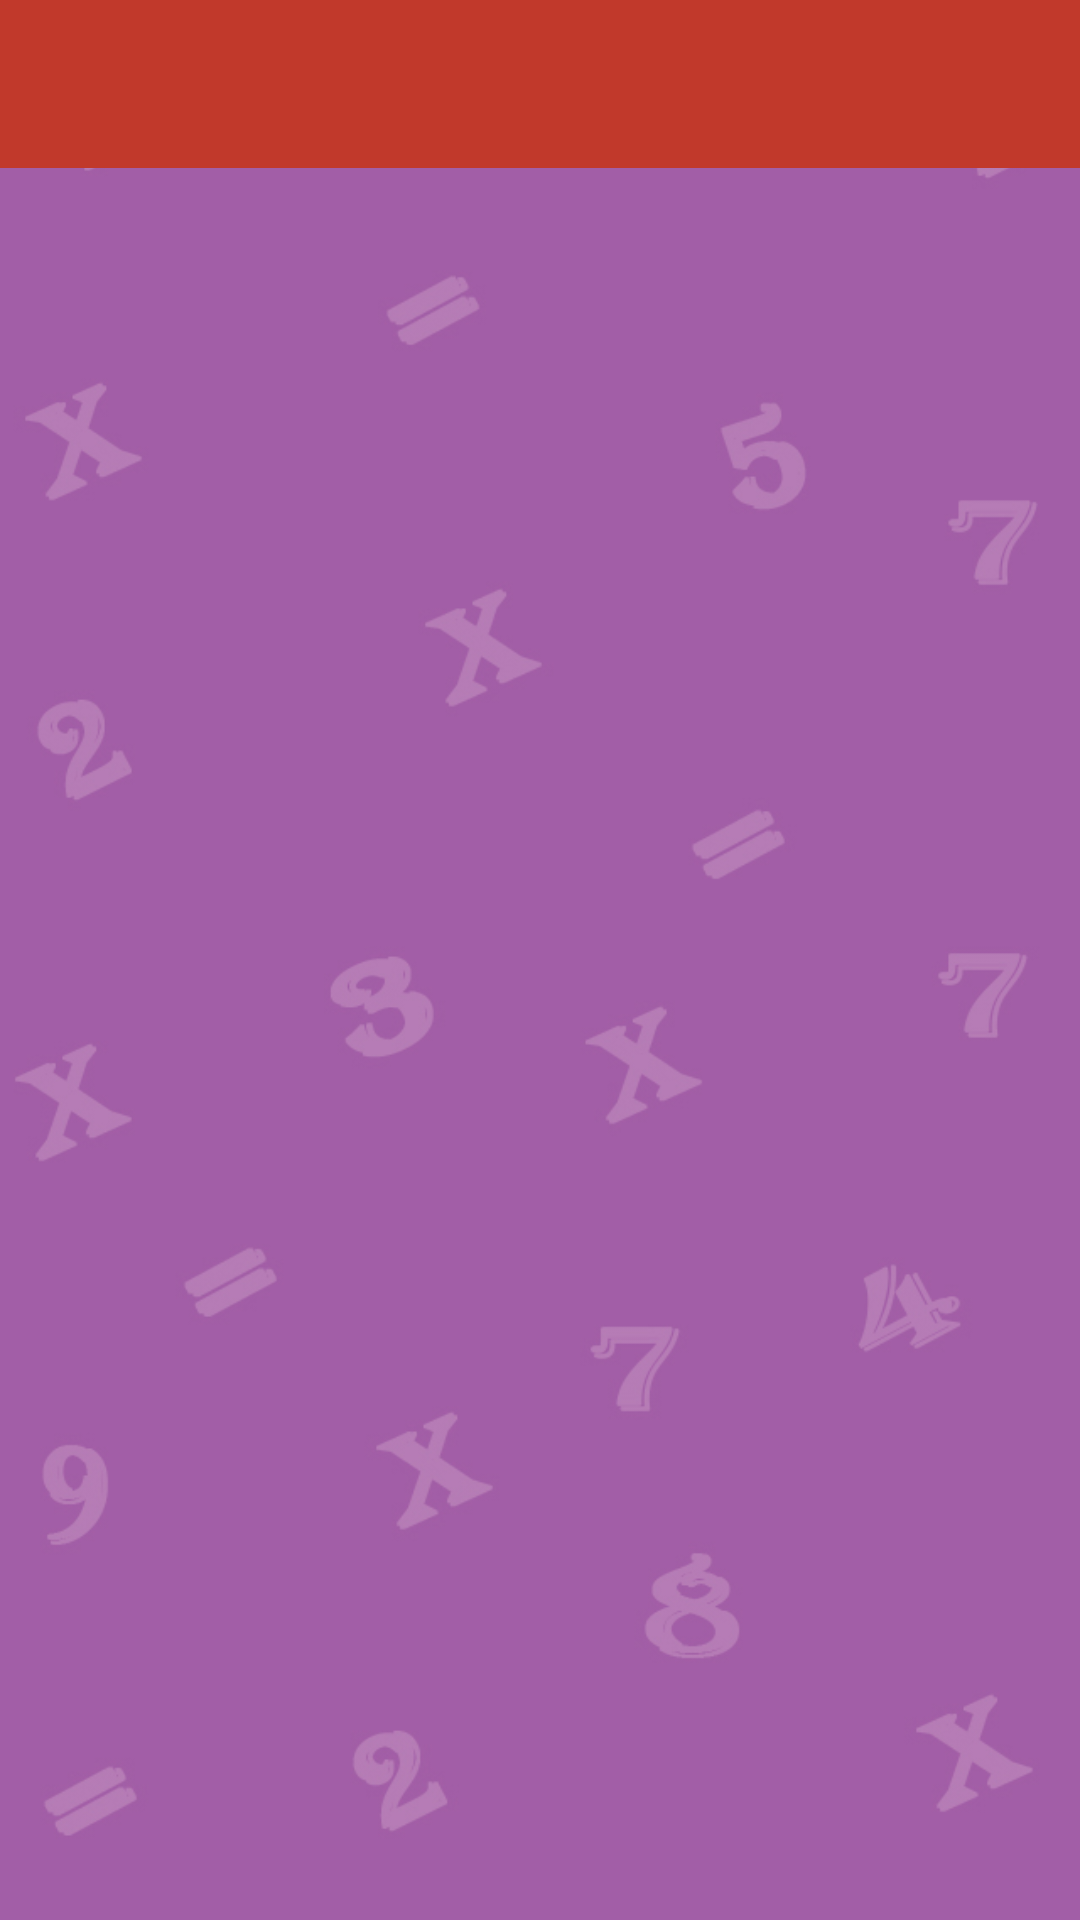

Here is an Android app screen rendered from its layout file. Give the layout XML and the strings, colors and styles it references.
<!-- AndroidManifest.xml: application theme AppTheme -->
<!-- res/layout/activity_table_dashboard.xml -->
<?xml version="1.0" encoding="utf-8"?>
<LinearLayout xmlns:android="http://schemas.android.com/apk/res/android"
    xmlns:app="http://schemas.android.com/apk/res-auto"
    xmlns:tools="http://schemas.android.com/tools"
    android:layout_width="match_parent"
    android:orientation="vertical"
    android:background="@drawable/table_dashbrd"
    android:layout_height="match_parent"
    tools:context=".table_dashboard">
    <include layout="@layout/toolbar"
        android:layout_width="match_parent"
        android:layout_height="wrap_content">
    </include>
    <android.support.v7.widget.RecyclerView
        android:id="@+id/recyclertable"
        android:layout_width="match_parent"
        android:layout_height="wrap_content"
        android:paddingBottom="@dimen/dim_20">

    </android.support.v7.widget.RecyclerView>
    
    

</LinearLayout>
<!-- res/layout/toolbar.xml (included above) -->
<?xml version="1.0" encoding="utf-8"?>
<LinearLayout
    xmlns:android="http://schemas.android.com/apk/res/android"
    android:layout_width="match_parent"
    android:layout_height="wrap_content">

<android.support.design.widget.AppBarLayout
    android:layout_width="match_parent"
    android:layout_height="wrap_content"
    android:background="@color/colorAccent">
   <android.support.v7.widget.Toolbar
       android:id="@+id/toolbar"
        android:layout_width="match_parent"
        android:layout_height="wrap_content"
        android:background="#C1392B">
      <LinearLayout
      android:orientation="horizontal"
          android:layout_width="match_parent"
          android:layout_height="wrap_content">

      <TextView
          android:id="@+id/texttitle"
          android:layout_width="match_parent"
          android:layout_height="wrap_content"
          android:textSize="21sp"
          android:layout_gravity="center"
          android:layout_marginLeft="-20dp"
          android:text=""
          android:textColor="@android:color/white"
          android:textStyle="bold"/>
         <ImageView
             android:id="@+id/img1"
             android:layout_width="wrap_content"
             android:layout_height="wrap_content"
             android:src="@drawable/ic_more_vert_black_24dp"/>


      </LinearLayout>
   </android.support.v7.widget.Toolbar>
</android.support.design.widget.AppBarLayout>

</LinearLayout>
<!-- resources referenced by this layout -->
<resources>
  <dimen name="dim_20">
          20dp
      </dimen>
  <dimen name="dim_25">
          25dp
      </dimen>
  <dimen name="dim_250">
          250dp
      </dimen>
  <dimen name="dim_40">
          40dp
      </dimen>
  <dimen name="dim_50">
          50dp
      </dimen>
  <dimen name="dim_55">
          55dp
      </dimen>
  <dimen name="dim_65">
          65dp
      </dimen>
  <!-- drawable five_table_dash_box (drawable) -->
  <?xml version="1.0" encoding="utf-8"?>
  <layer-list xmlns:android="http://schemas.android.com/apk/res/android">
      <item>
          <shape android:shape="rectangle">
              <solid android:color="#CDCDCD"/>
              <corners android:radius="@dimen/dim_50"/>
          </shape>
      </item>
      <item android:bottom="@dimen/dim_6">
          <shape android:shape="rectangle">
              <corners android:radius="@dimen/dim_50"/>
              <solid android:color="#ED3C93"/>
          </shape>
      </item>
  </layer-list>
  <!-- drawable four_table_dash_box (drawable) -->
  <?xml version="1.0" encoding="utf-8"?>
  <layer-list xmlns:android="http://schemas.android.com/apk/res/android">
      <item>
          <shape android:shape="rectangle">
              <solid android:color="#CDCDCD"/>
              <corners android:radius="@dimen/dim_50"/>
          </shape>
      </item>
      <item android:bottom="@dimen/dim_6">
          <shape android:shape="rectangle">
              <corners android:radius="@dimen/dim_50"/>
              <solid android:color="#FFB93E"/>
          </shape>
      </item>
  </layer-list>
  <!-- drawable ic_more_vert_black_24dp (drawable) -->
  <vector xmlns:android="http://schemas.android.com/apk/res/android"
          android:width="24dp"
          android:height="24dp"
          android:viewportWidth="24.0"
          android:viewportHeight="24.0">
      <path
          android:fillColor="#FCF8F8"
          android:pathData="M12,8c1.1,0 2,-0.9 2,-2s-0.9,-2 -2,-2 -2,0.9 -2,2 0.9,2 2,2zM12,10c-1.1,0 -2,0.9 -2,2s0.9,2 2,2 2,-0.9 2,-2 -0.9,-2 -2,-2zM12,16c-1.1,0 -2,0.9 -2,2s0.9,2 2,2 2,-0.9 2,-2 -0.9,-2 -2,-2z"/>
  </vector>
  <!-- drawable table_dashbrd: jpg bitmap (drawable, 60063 bytes) -->
  <!-- drawable three_table_dash_box (drawable) -->
  <?xml version="1.0" encoding="utf-8"?>
  <layer-list xmlns:android="http://schemas.android.com/apk/res/android">
      <item>
          <shape android:shape="rectangle">
              <solid android:color="#CDCDCD"/>
              <corners android:radius="@dimen/dim_50"/>
          </shape>
      </item>
      <item android:bottom="@dimen/dim_6">
          <shape android:shape="rectangle">
              <corners android:radius="@dimen/dim_50"/>
              <solid android:color="#9A2BAD"/>
          </shape>
      </item>
  </layer-list>
  <!-- drawable two_table_dash_box (drawable) -->
  <?xml version="1.0" encoding="utf-8"?>
  <layer-list xmlns:android="http://schemas.android.com/apk/res/android">
      <item>
          <shape android:shape="rectangle">
              <solid android:color="#CDCDCD"/>
              <corners android:radius="@dimen/dim_50"/>
          </shape>
      </item>
      <item android:bottom="@dimen/dim_6">
          <shape android:shape="rectangle">
              <corners android:radius="@dimen/dim_50"/>
              <solid android:color="#F3453A"/>
          </shape>
      </item>
  </layer-list>
  <style name="AppTheme" parent="Theme.AppCompat.Light.NoActionBar">
          
          <item name="colorPrimary">@color/colorPrimary</item>
          <item name="colorPrimaryDark">@color/colorPrimaryDark</item>
          <item name="colorAccent">@color/colorAccent</item>
          <item name="actionOverflowButtonStyle">@style/MyOverflowButtonStyle</item>
      </style>
  <dimen name="dim_6">
          6dp
      </dimen>
  <style name="MyOverflowButtonStyle" parent="Widget.AppCompat.ActionButton.Overflow">
          <item name="android:tint">#F8FAF7</item>
      </style>
  <!-- not gathered from this repository: default colours our renderer supplied (Android Studio template values) -->
  <color name="colorPrimary">#FF6200EE</color>
  <color name="colorPrimaryDark">#FF3700B3</color>
  <color name="colorAccent">#FF03DAC5</color>
</resources>
